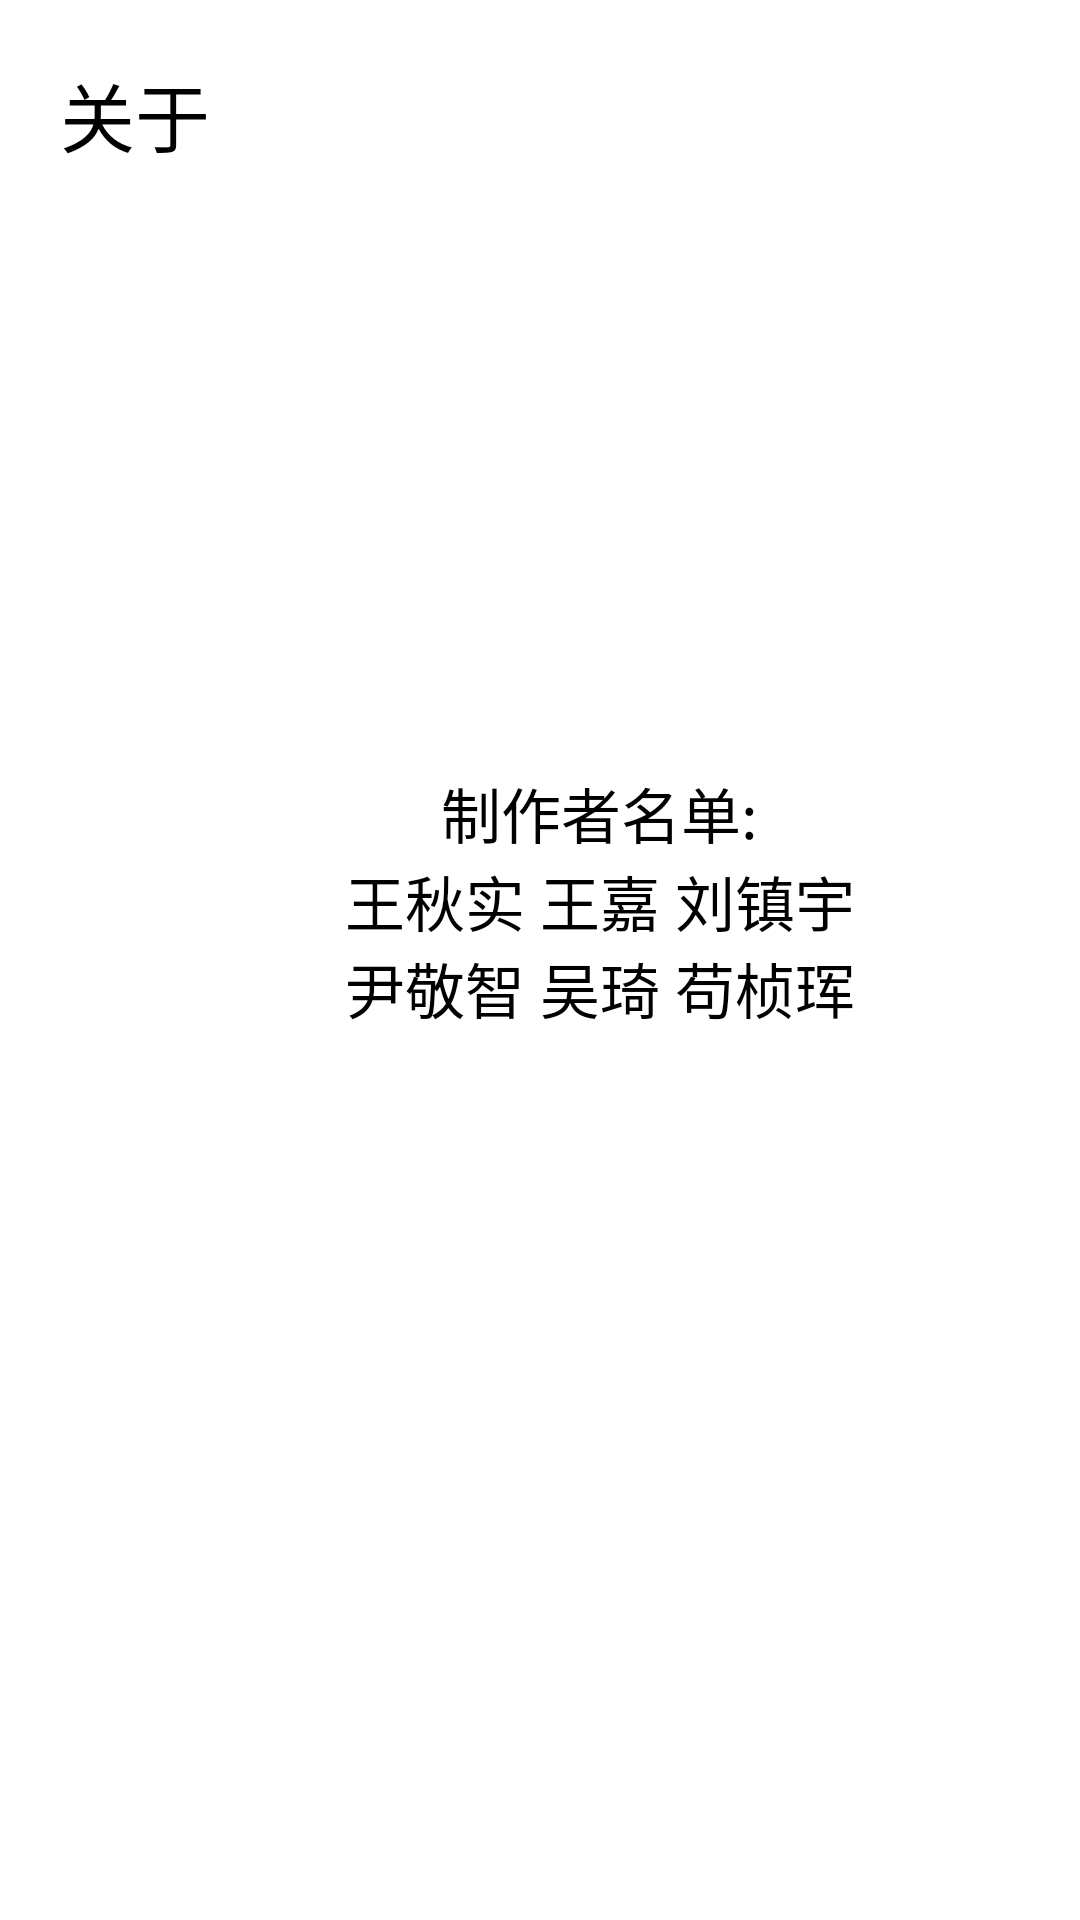

Produce the Android XML layout that renders to this screen, including the resource entries it uses.
<!-- AndroidManifest.xml: application theme Theme.NoStudy -->
<!-- res/layout/activity_about_info.xml -->
<?xml version="1.0" encoding="utf-8"?>
<LinearLayout xmlns:android="http://schemas.android.com/apk/res/android"
    xmlns:app="http://schemas.android.com/apk/res-auto"
    xmlns:tools="http://schemas.android.com/tools"
    android:layout_width="match_parent"
    android:layout_height="match_parent"
    android:orientation="vertical"
    tools:context=".activities.AboutInfoActivity">
    <LinearLayout
        android:layout_width="wrap_content"
        android:layout_height="wrap_content"
        android:layout_marginStart="20dp"
        android:layout_marginTop="20dp"
        android:orientation="horizontal">
        <TextView
            android:layout_width="wrap_content"
            android:layout_height="wrap_content"
            android:layout_gravity="center"
            android:text="关于"
            android:textSize="25sp"/>
    </LinearLayout>

    <LinearLayout
        android:layout_width="180dp"
        android:layout_height="120dp"
        android:layout_marginTop="200dp"
        android:layout_marginStart="110dp"
        android:layout_marginEnd="110dp"
        android:orientation="vertical">

        <TextView
            android:layout_width="wrap_content"
            android:layout_height="wrap_content"
            android:layout_gravity="center"
            android:text="制作者名单:"
            android:textSize="20sp" />

        <TextView
            android:layout_width="wrap_content"
            android:layout_height="wrap_content"
            android:gravity="center"
            android:text="王秋实 王嘉 刘镇宇 尹敬智 吴琦 苟桢珲"
            android:textSize="20sp"
            app:layout_constraintBottom_toBottomOf="parent"
            app:layout_constraintEnd_toEndOf="parent"
            app:layout_constraintStart_toStartOf="parent"
            app:layout_constraintTop_toTopOf="parent" />
    </LinearLayout>
</LinearLayout>
<!-- resources referenced by this layout -->
<resources>
  <style name="Theme.NoStudy" parent="Theme.MaterialComponents.DayNight.DarkActionBar">
          
          <item name="colorPrimary">@color/purple_500</item>
          <item name="colorPrimaryVariant">@color/purple_700</item>
          <item name="colorOnPrimary">@color/white</item>
          
          <item name="colorSecondary">@color/teal_200</item>
          <item name="colorSecondaryVariant">@color/teal_700</item>
          <item name="colorOnSecondary">@color/black</item>
          
          <item name="android:statusBarColor">?attr/colorPrimaryVariant</item>
          
      </style>
  <color name="purple_500">#FF6200EE</color>
  <color name="purple_700">#FF3700B3</color>
  <color name="white">#FFFFFFFF</color>
  <color name="teal_200">#FF03DAC5</color>
  <color name="teal_700">#FF018786</color>
  <color name="black">#FF000000</color>
</resources>
